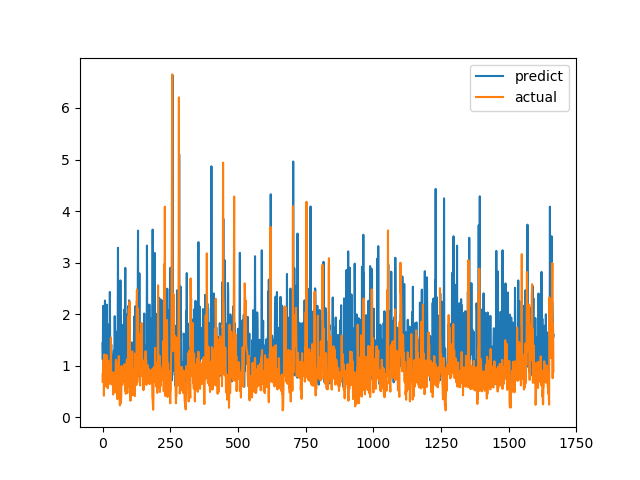

The data file committed next to this chart (first rows):
predict, actual
1.435, 0.6915
1.116, 0.8558
2.16, 0.7094
1.247, 1.015
0.9181, 1.116
1.266, 0.4183
1.805, 1.002
0.765, 1.219
1.801, 1.143
2.264, 0.6528
0.7568, 0.6747
0.7955, 0.601
0.6792, 0.6695
0.9328, 0.6538
1.394, 0.7814
1.097, 1.206
2.184, 0.8469
0.9758, 0.8286
0.7641, 0.6482
1.671, 0.5624
1.305, 0.7183
1.363, 1.1
0.8483, 0.9542
0.8337, 0.729
1.803, 0.6694
0.7876, 0.8631
1.173, 0.6465
2.431, 0.8223
1.428, 0.9236
1.391, 0.8301
0.8134, 1.067
1.155, 1.546
1.41, 0.6827
0.9403, 0.6386
1.043, 0.6464
1.167, 0.6881
1.099, 0.7274
0.8155, 0.65
1.206, 0.8694
0.7185, 0.4409
1.207, 0.4519
1.191, 0.7575
1.292, 0.4952
0.8987, 0.6851
1.538, 0.7244
1.96, 0.8654
1.548, 0.74
1.446, 0.8071
1.669, 0.8204
1.429, 1.114
1.198, 1.109
1.343, 0.4751
0.891, 1.039
1.069, 0.9458
0.8703, 0.7878
1.515, 0.3505
1.766, 0.9368
3.287, 0.9868
1.137, 0.647
0.7766, 1.03
... 1,606 more rows
